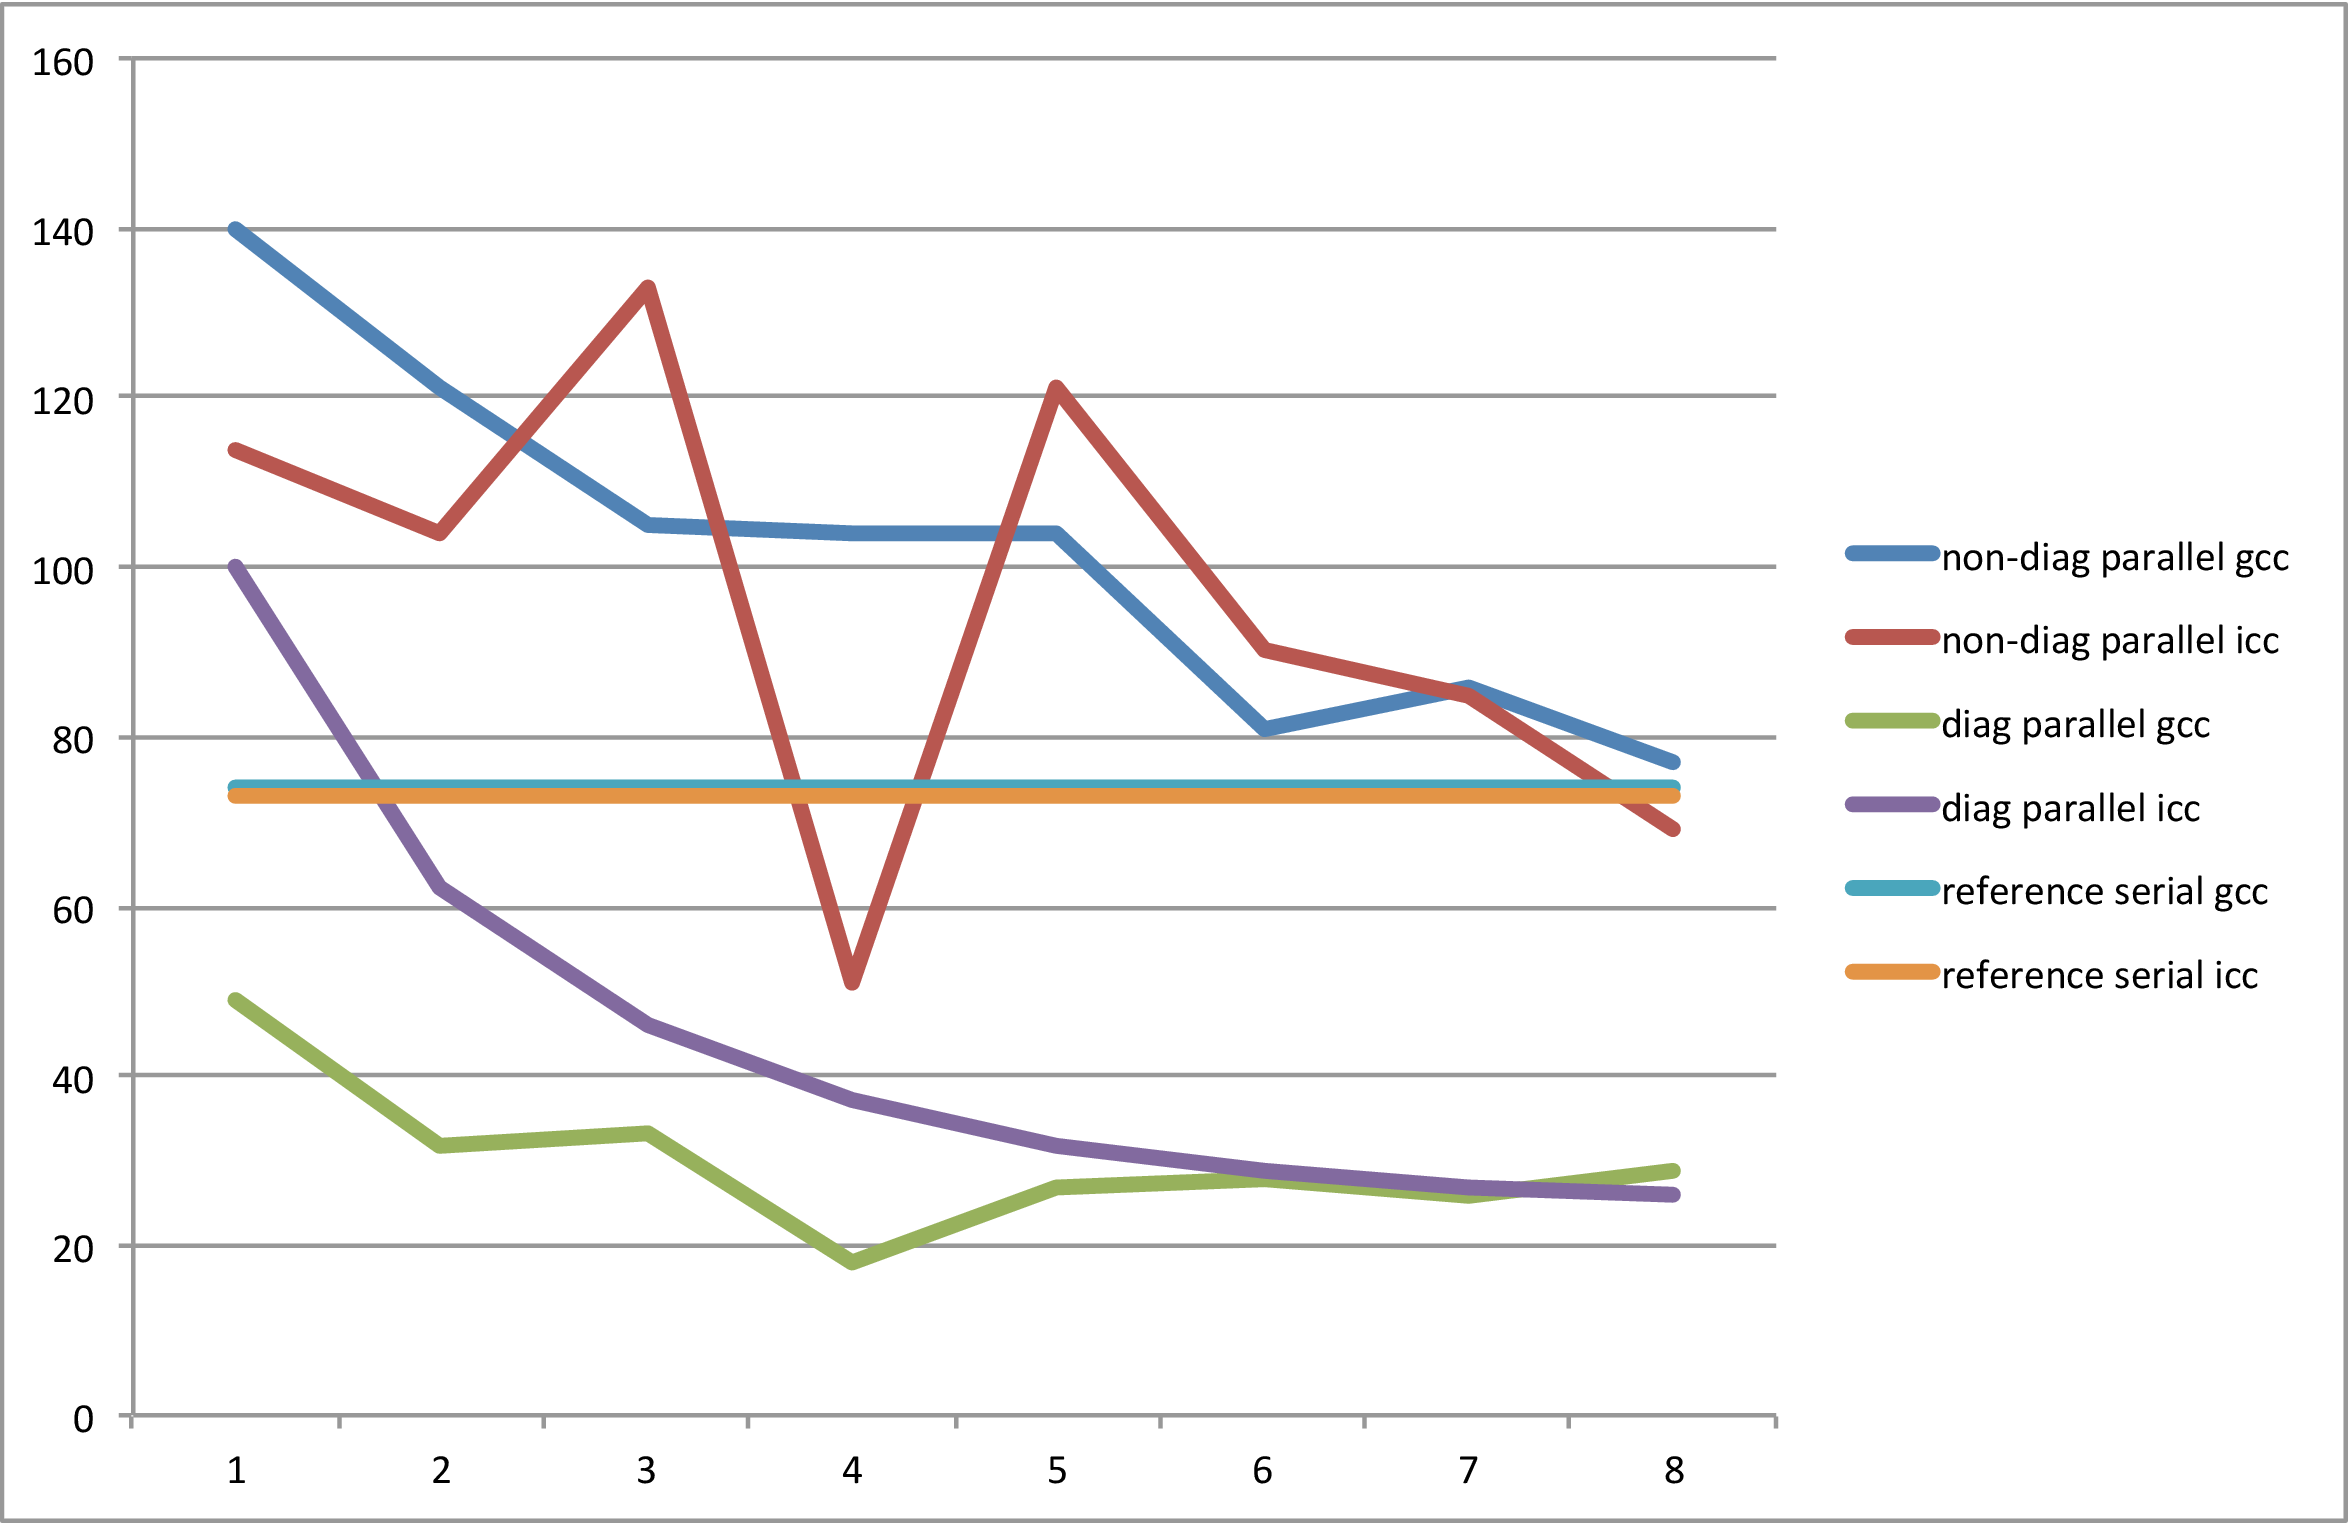

The file beside this chart, header and first rows:
originalparallel	gcc	1	140s
originalparallel	gcc	2	121s
originalparallel	gcc	3	105s
originalparallel	gcc	4	104s
originalparallel	gcc	5	104s
originalparallel	gcc	6	81s
originalparallel	gcc	7	86s
originalparallel	gcc	8	77s
parallel	gcc	1	49s
parallel	gcc	2	32s
parallel	gcc	3	33s
parallel	gcc	4	18s
parallel	gcc	5	27s
parallel	gcc	6	28s
parallel	gcc	7	26s
parallel	gcc	8	29s
reference	gcc	1	74s
reference	gcc	2	74s
reference	gcc	3	74s
reference	gcc	4	74s
reference	gcc	5	74s
reference	gcc	6	74s
reference	gcc	7	74s
reference	gcc	8	74s
originalparallel	icc	1	114s
originalparallel	icc	2	104s
originalparallel	icc	3	133s
originalparallel	icc	4	51s
originalparallel	icc	5	121s
originalparallel	icc	6	90s
originalparallel	icc	7	85s
originalparallel	icc	8	69s
parallel	icc	1	100s
parallel	icc	2	62s
parallel	icc	3	46s
parallel	icc	4	37s
parallel	icc	5	32s
parallel	icc	6	29s
parallel	icc	7	27s
parallel	icc	8	26s
reference	icc	1	73s
reference	icc	2	73s
reference	icc	3	73s
reference	icc	4	73s
reference	icc	5	73s
reference	icc	6	73s
reference	icc	7	73s
reference	icc	8	73s
